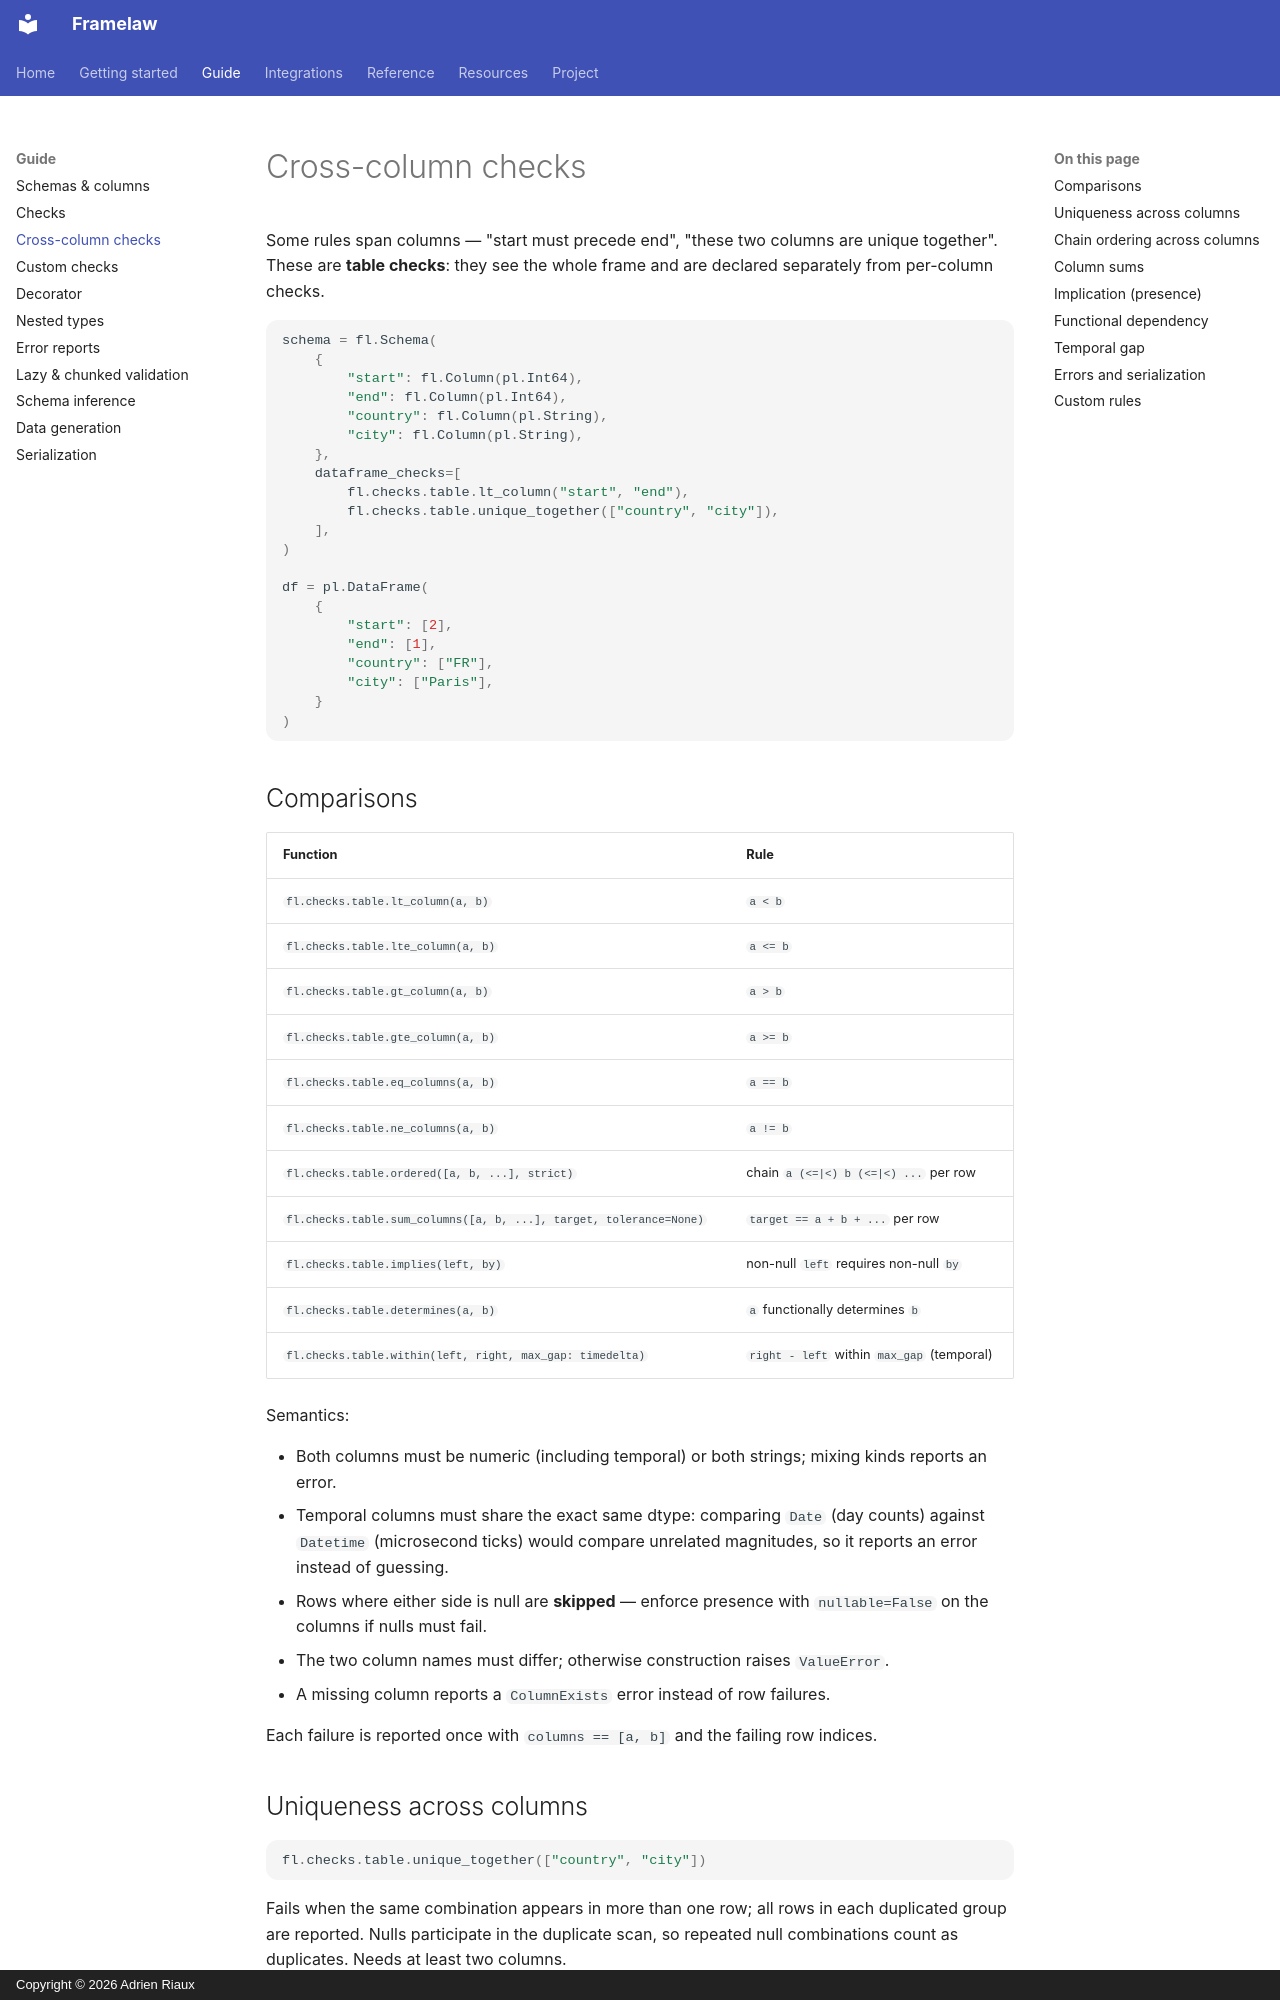

repository: adrien-riaux/framelaw · page: cross-column-checks/index.html · generator: mkdocs · copyright: Copyright © 2026 Adrien Riaux

# Cross-column checks

Some rules span columns — "start must precede end", "these two columns are
unique together". These are **table checks**: they see the whole frame and are
declared separately from per-column checks.

```python
schema = fl.Schema(
    {
        "start": fl.Column(pl.Int64),
        "end": fl.Column(pl.Int64),
        "country": fl.Column(pl.String),
        "city": fl.Column(pl.String),
    },
    dataframe_checks=[
        fl.checks.table.lt_column("start", "end"),
        fl.checks.table.unique_together(["country", "city"]),
    ],
)

df = pl.DataFrame(
    {
        "start": [2],
        "end": [1],
        "country": ["FR"],
        "city": ["Paris"],
    }
)
```

## Comparisons

| Function | Rule |
|---|---|
| `fl.checks.table.lt_column(a, b)` | `a < b` |
| `fl.checks.table.lte_column(a, b)` | `a <= b` |
| `fl.checks.table.gt_column(a, b)` | `a > b` |
| `fl.checks.table.gte_column(a, b)` | `a >= b` |
| `fl.checks.table.eq_columns(a, b)` | `a == b` |
| `fl.checks.table.ne_columns(a, b)` | `a != b` |
| `fl.checks.table.ordered([a, b, ...], strict)` | chain `a (<=|<) b (<=|<) ...` per row |
| `fl.checks.table.sum_columns([a, b, ...], target, tolerance=None)` | `target == a + b + ...` per row |
| `fl.checks.table.implies(left, by)` | non-null `left` requires non-null `by` |
| `fl.checks.table.determines(a, b)` | `a` functionally determines `b` |
| `fl.checks.table.within(left, right, max_gap: timedelta)` | `right - left` within `max_gap` (temporal) |

Semantics:

- Both columns must be numeric (including temporal) or both strings;
  mixing kinds reports an error.
- Temporal columns must share the exact same dtype: comparing `Date`
  (day counts) against `Datetime` (microsecond ticks) would compare
  unrelated magnitudes, so it reports an error instead of guessing.
- Rows where either side is null are **skipped** — enforce presence with
  `nullable=False` on the columns if nulls must fail.
- The two column names must differ; otherwise construction raises
  `ValueError`.
- A missing column reports a `ColumnExists` error instead of row failures.

Each failure is reported once with `columns == [a, b]` and the failing row
indices.

## Uniqueness across columns

```python
fl.checks.table.unique_together(["country", "city"])
```

Fails when the same combination appears in more than one row; all rows in
each duplicated group are reported. Nulls participate in the duplicate scan,
so repeated null combinations count as duplicates. Needs at least two
columns.
